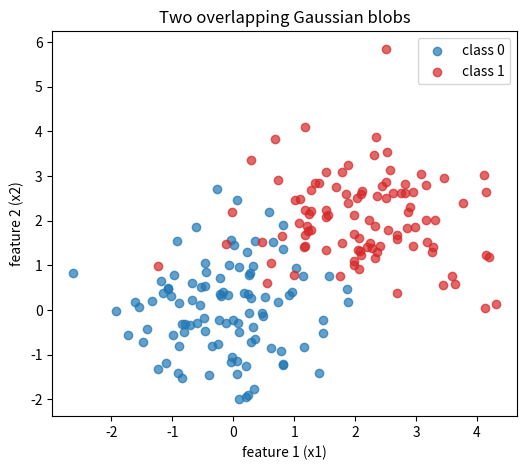
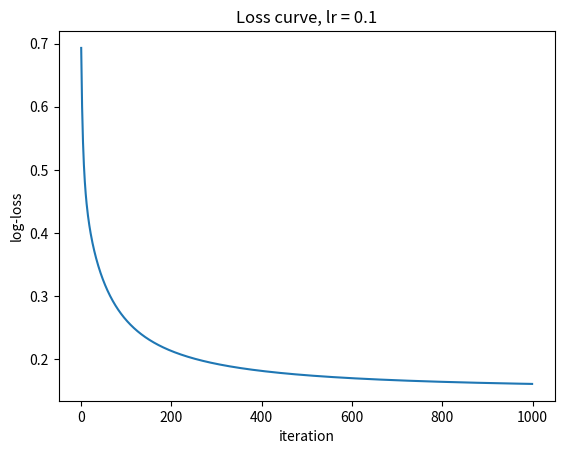
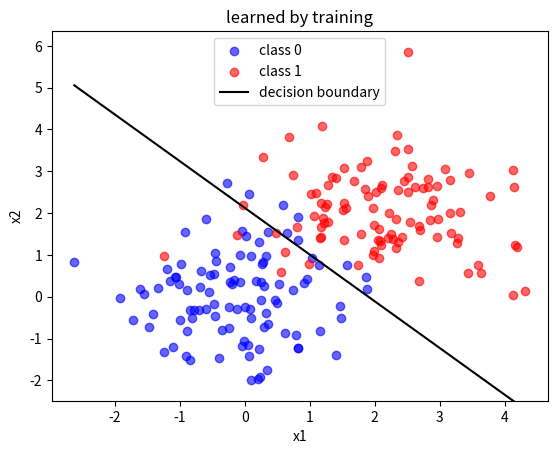
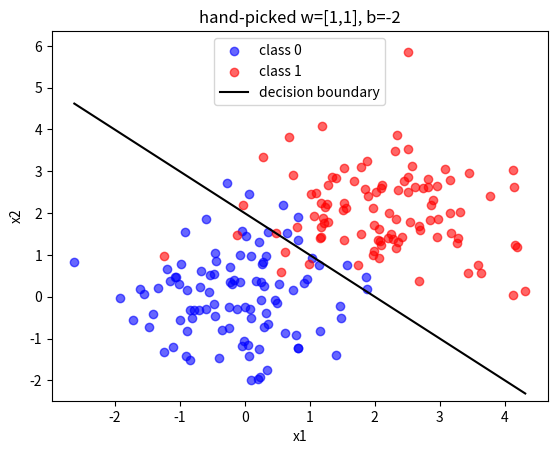
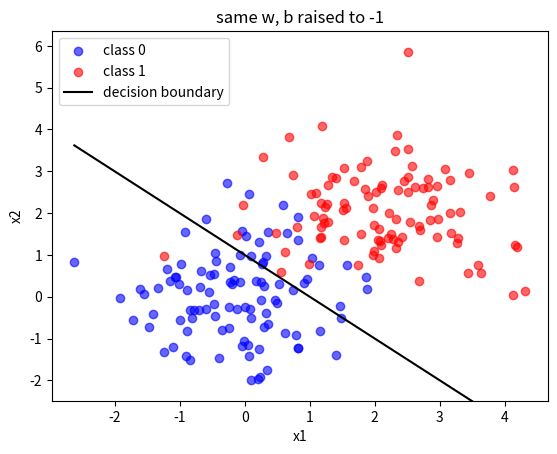
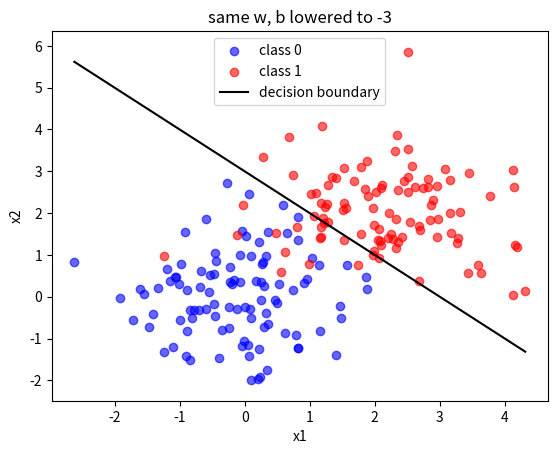
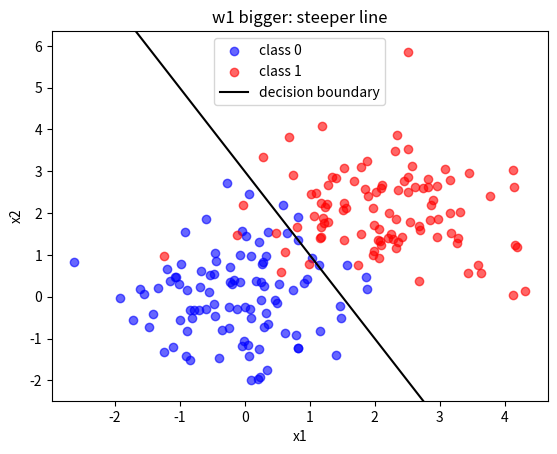
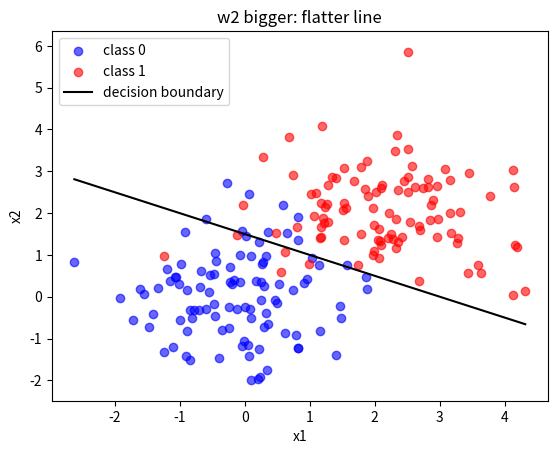
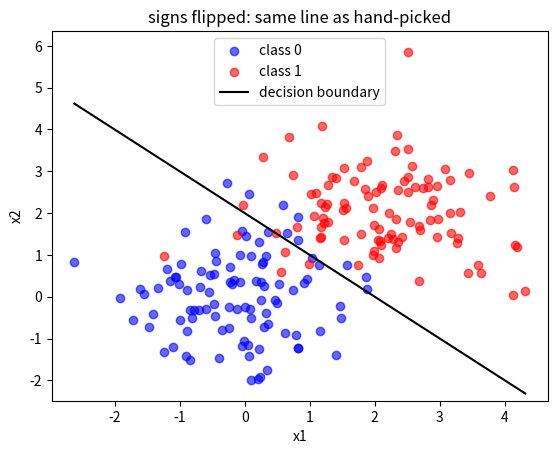

Write the Python code that produced these figures, in order.
"""
logistic_regression_basics.py
Project 2 (Logistic Regression from scratch) - building blocks so far:
    1. make_data()       -> two overlapping Gaussian blobs
    2. sigmoid(z)        -> squash any number into (0, 1)
    3. predict_proba()   -> forecast P(y = 1 | x) for every row of X
    4. main()            -> tests all of the above

Run with:  python logistic_regression_basics.py
"""

import numpy as np
import matplotlib.pyplot as plt


# ----------------------------------------------------------------------
# DATA
# ----------------------------------------------------------------------
def make_data(n_per_class=100, seed=42):
    """Build a 2-feature binary dataset: two overlapping Gaussian blobs.

    Returns
    -------
    X : array of shape (2 * n_per_class, 2)
        Each row is one data point, each column is one feature.
    y : array of shape (2 * n_per_class,)
        Flat list of labels: n_per_class zeros, then n_per_class ones.
    """
    # Fix the random seed so you get the same data every time you run this.
    np.random.seed(seed)

    # Class 0 blob: points centered around (0, 0).
    # np.random.randn(n, 2) draws a table of random numbers with n rows and
    # 2 columns from the standard normal bell curve (mean 0, spread 1).
    # Adding [0, 0] shifts every row by 0 in each column (no movement).
    class0 = np.random.randn(n_per_class, 2) + np.array([0, 0])

    # Class 1 blob: same idea, but the + [2, 2] moves every point 2 units
    # right and 2 units up (NumPy broadcasting). The centers are close enough
    # that the two blobs overlap a bit.
    class1 = np.random.randn(n_per_class, 2) + np.array([2, 2])

    # Merge the two blobs into ONE table: each row is one data point, each
    # column is one feature. Class 0 rows come first, class 1 rows after.
    X = np.vstack([class0, class1])

    # Build matching labels in the SAME order as X: n zeros, then n ones.
    # y is a flat list (one label per row of X), so we join end to end with
    # concatenate instead of stacking like a table.
    # Row i of X must correspond to label y[i].
    y = np.concatenate([np.zeros(n_per_class), np.ones(n_per_class)])

    return X, y


# ----------------------------------------------------------------------
# CORE FUNCTIONS
# ----------------------------------------------------------------------
def sigmoid(z):
    """Squash any real number (or array of numbers) into the range (0, 1).

    Formula: sigma(z) = 1 / (1 + e^(-z))

    np.exp works on a whole array at once, so if z has 200 numbers we get
    200 outputs with no loop needed.
    """
    return 1 / (1 + np.exp(-z))


def predict_proba(X, w, b):
    """Predicted probability that y = 1, for every row of X.

    Shapes
    ------
    X : (n, 2)   n rows (points), 2 columns (features)
    w : (2,)     one weight per feature
    b : float    a single bias number
    returns y_hat : (n,)   one probability per point, same shape as y
    """
    # Step 1: raw score z = w.x + b for EVERY row at once.
    # X @ w is a matrix-times-vector product. For each row it computes
    # x1*w1 + x2*w2, giving n numbers, so z has shape (n,).
    # Adding b adds the same number to all n scores (broadcasting).
    z = X @ w + b

    # Step 2: squash each score into a probability between 0 and 1.
    return sigmoid(z)

def log_loss(y, y_hat):
    # y:     true labels, shape (n,), each 0 or 1
    # y_hat: predicted probabilities, shape (n,), each between 0 and 1

    # Step 1: clip y_hat so it can never be exactly 0 or 1.
    # Without this, log(0) = -infinity and the loss becomes inf or nan.
    eps = 1e-15
    y_hat = np.clip(y_hat, eps, 1 - eps)

    # Step 2: per-row loss using the switch formula.
    # For y = 1 only the first term survives: -log(y_hat)
    # For y = 0 only the second term survives: -log(1 - y_hat)
    per_row = -(y * np.log(y_hat) + (1 - y) * np.log(1 - y_hat))
    """
    It works on all elements of y and y-hat, because NumPy applies every operation element by element on whole arrays at once. 
    The loop still happens, but it runs inside NumPy (in fast compiled code) instead of in your Python code. This is called vectorization.
    """

    # Step 3: average over all n rows to get ONE number.
    return np.mean(per_row)

# Read the "compute_gradients_basics.md" file for detailed explanations ....
def compute_gradients(X, y, y_hat):
    # X:     shape (n, 2)  the data (n rows, 2 features)
    # y:     shape (n,)    true labels
    # y_hat: shape (n,)    predicted probabilities
    # Returns: dw with shape (2,) and db as a single number.

    n = X.shape[0]            # number of rows (200 in our data)

    # Step 1: the "blame report": one error per row.
    # Positive = model predicted too high, negative = too low.
    error = y_hat - y         # shape (n,)

    # Step 2: gradient for w.
    # X.T has shape (2, n). Multiplying by error (n,) gives shape (2,):
    # for feature j, it computes  sum over rows of  x[i, j] * error[i].
    # That is exactly the Σ xᵢ(ŷᵢ − yᵢ) from our formula, for both
    # features at once. Dividing by n turns the sum into an average.
    dw = (X.T @ error) / n    # shape (2,)

    # Step 3: gradient for b.
    # b moves z by 1 for every row (not by x), so we just average the errors.
    db = np.sum(error) / n    # single number

    return dw, db


"""
Dry run: your 3-row example, 1 feature, α = 0.1, starting at w = 0, b = 0

x = [1.4, -0.85, -2.2], y = [1, 0, 1]

                            Iteration 1	            Iteration 2
w, b at start	            0, 0	                0.0008, 0.0167
z = w·x + b	                [0, 0, 0]	            [0.018, 0.016, 0.015]
ŷ = σ(z)	                [0.5, 0.5, 0.5]	        [0.504, 0.504, 0.504]
error = ŷ - y	            [-0.5, 0.5, -0.5]	    [-0.496, 0.504, -0.496]
x * error	                [-0.70, -0.425, +1.10]	[-0.694, -0.428, +1.092]
dw = sum ÷ 3	            -0.025 ÷ 3 = -0.0083	-0.0303 ÷ 3 = -0.0101
db = mean(error)	        -0.5 ÷ 3 = -0.1667	    -0.1626
loss (recorded)	            0.6931	                0.6904
new w = w - 0.1·dw	        0.0008	                0.0018
new b = b - 0.1·db	        0.0167	                0.0329

Notice two things. The loss at the start is 0.6931 = -log(0.5), the “coin flip” value, and every row contributes the same amount. 
And the steps are small: w moved by about 0.001 and b by about 0.017. The step size is α * slope, so tiny slopes plus α = 0.1 give tiny steps.
"""
def train(X, y, lr, n_iters):
    """
    Gradient descent for logistic regression.
    X       : (n, 2) features
    y       : (n,)   labels, 0 or 1
    lr      : learning rate α (step size)
    n_iters : how many times to repeat the loop
    returns : final w (2,), final b (float), losses (list of n_iters floats)
    """
    # Starting position of the knobs. np.zeros(2) gives array([0., 0.]),
    # one weight per feature. With w = 0 and b = 0, z = 0 for every row,
    # so every y_hat = 0.5 (a coin flip). Zeros are fine here because
    # the loss has a single valley; they are just where we start.
    w = np.zeros(X.shape[1])
    b = 0.0
    losses = []

    for i in range(n_iters):
        # 1. Predict: current knobs -> probabilities, shape (n,)
        y_hat = predict_proba(X, w, b)

        # 2. Measure: record the loss BEFORE updating, so losses[0] is
        #    the loss at the starting knobs. This list is the loss curve.
        losses.append(log_loss(y, y_hat))

        # 3. Slope: how the loss changes if each knob is nudged up.
        dw, db = compute_gradients(X, y, y_hat)

        # 4. Nudge: move opposite to the slope, scaled by lr.
        #    w and dw are both arrays of shape (2,), so this is element-wise:
        #    w = [1.0, 2.0], dw = [0.5, -0.5], lr = 0.1
        #    -> w - lr*dw = [1.0 - 0.05, 2.0 + 0.05] = [0.95, 2.05]
        w = w - lr * dw
        b = b - lr * db

    return w, b, losses


def plot_loss_curve(losses, lr):
    # plt.plot(losses) with one list uses the list positions
    # (0, 1, 2, ...) as the x values automatically,
    # so x = iteration number and y = loss at that iteration.
    plt.plot(losses)
    plt.xlabel("iteration")
    plt.ylabel("log-loss")
    plt.title(f"Loss curve, lr = {lr}")
    plt.show()


def plot_boundary(X, y, w, b, title=""):
    # Boolean mask: (y == 0) is an array of True/False, shape (200,).
    # X[y == 0] keeps only the rows where it is True, so we get
    # the class 0 points, shape (100, 2). Same idea for class 1.
    plt.scatter(X[y == 0, 0], X[y == 0, 1], c="blue", label="class 0", alpha=0.6)
    plt.scatter(X[y == 1, 0], X[y == 1, 1], c="red", label="class 1", alpha=0.6)

    # np.linspace(a, c, 100) gives 100 evenly spaced numbers from a to c.
    # Example: np.linspace(0, 1, 5) -> [0, 0.25, 0.5, 0.75, 1].
    # These are the x1 positions where we compute the line.
    x1_vals = np.linspace(X[:, 0].min(), X[:, 0].max(), 100)

    # The formula from question 2: x2 = -(w1/w2)*x1 - b/w2.
    # x1_vals is an array, so this computes all 100 x2 values at once.
    x2_vals = -(w[0] / w[1]) * x1_vals - b / w[1]

    plt.plot(x1_vals, x2_vals, "k-", label="decision boundary")

    # Without this, a steep line can stretch the y-axis and squash the data.
    plt.ylim(X[:, 1].min() - 0.5, X[:, 1].max() + 0.5)
    plt.xlabel("x1")
    plt.ylabel("x2")
    plt.legend()
    plt.title(title)   
    plt.show()

# Usage, with the w and b from your training run:
# plot_boundary(X, y, w, b)


# ----------------------------------------------------------------------
# MAIN: test everything
# ----------------------------------------------------------------------
def main():
    # --- Test 1: data shapes -------------------------------------------
    X, y = make_data()
    print("Test 1: data shapes")
    print("  X.shape =", X.shape, "(expected (200, 2))")
    print("  y.shape =", y.shape, "(expected (200,))")
    print("  class counts: zeros =", int((y == 0).sum()),
          ", ones =", int((y == 1).sum()))
    print()



    # --- Test 2: sigmoid at known points -------------------------------
    # From Exercise A: sigma(0) = 0.5, sigma(2) ~ 0.881, sigma(-2) ~ 0.119,
    # and sigma(-z) = 1 - sigma(z).
    print("Test 2: sigmoid at known points")
    print("  sigmoid(0)  =", round(float(sigmoid(0)), 4), "(expected 0.5)")
    print("  sigmoid(2)  =", round(float(sigmoid(2)), 4), "(expected ~0.8808)")
    print("  sigmoid(-2) =", round(float(sigmoid(-2)), 4), "(expected ~0.1192)")
    z = np.array([-8.0, -2.0, 0.0, 2.0, 8.0])
    print("  works on arrays:", np.round(sigmoid(z), 4))

    # np.allclose(a, b) compares the two arrays element by element and returns True only if every pair is equal within a tiny tolerance.
    print("  symmetry sigmoid(-z) == 1 - sigmoid(z):",
          np.allclose(sigmoid(-z), 1 - sigmoid(z)))
    print()



    # --- Test 3: predict_proba on the tiny hand example ----------------
    # X = [[1, 2], [3, 0]], w = [0.5, -1], b = 0
    #   row 1: z = 1*0.5 + 2*(-1) = -1.5 -> sigmoid ~ 0.18
    #   row 2: z = 3*0.5 + 0*(-1) =  1.5 -> sigmoid ~ 0.82
    print("Test 3: predict_proba on the tiny hand example")
    X_small = np.array([[1.0, 2.0], [3.0, 0.0]])
    w_small = np.array([0.5, -1.0])
    print("  y_hat =", np.round(predict_proba(X_small, w_small, 0.0), 4),
          "(expected ~[0.1824 0.8176])")
    print()



    # --- Test 4: predict_proba on the real data with zero weights ------
    # With w = 0 and b = 0, z = 0 for every point, so every y_hat = 0.5.
    # (The model has no opinion yet.)
    print("Test 4: zero weights on the real data")
    """
    Why Test 4 uses zeros. predict_proba doesn’t find w and b, it only uses whatever w and b it’s given. 
    Zeros are the simplest starting point for training (the “before any learning” state), so Test 4 checks that the 
    function behaves correctly there: z = 0 for every row, so every ŷ = 0.5. It’s a useful test because we know the 
    exact answer in advance.
    """
    w = np.zeros(2)
    b = 0.0
    y_hat = predict_proba(X, w, b)
    print("  y_hat[:5] =", y_hat[:5])
    print("  y_hat.shape =", y_hat.shape, "(expected (200,))")
    print("  all values equal 0.5:", bool(np.allclose(y_hat, 0.5)))
    print()



    # --- Test 5: random w and b ----------------------------------------
    # w and b will normally be LEARNED by gradient descent (coming soon).
    # Here we just feed in arbitrary values to check that predict_proba
    # works for any w and b, not only zeros.
    print("Test 5: random w and b")
    rng = np.random.default_rng(0)
    w_rand = rng.normal(size=2)          # two random weights
    b_rand = float(rng.normal())         # one random bias
    y_hat_rand = predict_proba(X, w_rand, b_rand)
    print("  w =", np.round(w_rand, 3), ", b =", round(b_rand, 3))
    print("  shape ok:", y_hat_rand.shape == (200,))
    print("  all values strictly between 0 and 1:",
          bool(np.all((y_hat_rand > 0) & (y_hat_rand < 1))))
    # Recompute row 0 by hand, one number at a time, and compare.
    z0 = X[0, 0] * w_rand[0] + X[0, 1] * w_rand[1] + b_rand
    manual_0 = 1 / (1 + np.exp(-z0))
    print("  row 0 by hand vs function:", round(float(manual_0), 4),
          "vs", round(float(y_hat_rand[0]), 4),
          "| match:", bool(np.isclose(manual_0, y_hat_rand[0])))
    print()



    # --- Test 6: hand-picked w and b that roughly separate the blobs ----
    # Blob centers are (0, 0) and (2, 2). The line x1 + x2 = 2 sits between
    # them, which is w = [1, 1], b = -2 (z = x1 + x2 - 2).
    # A point is called class 1 if y_hat >= 0.5.
    # Gradient descent should end up somewhere near values like these.
    print("Test 6: hand-picked w and b vs zero weights")

    """
    This is a loop over a list with two items. Each item is a bundle of three things: a label for printing, a w, and a b. 
    First time round: name = “zero weights”, w_t = [0, 0], b_t = 0. Second time: name = “w=[1,1], b=-2”, w_t = [1, 1], b_t = -2. 
    It's a shortcut for running the same code twice with different settings.
    """
    for name, w_t, b_t in [("zero weights   ", np.zeros(2), 0.0),
                           ("w=[1,1], b=-2  ", np.array([1.0, 1.0]), -2.0)]:
        y_hat_t = predict_proba(X, w_t, b_t)
        accuracy = np.mean((y_hat_t >= 0.5) == (y == 1))
        print(f"  {name} -> accuracy = {accuracy:.2f}")
    print()



    # --- Test to Check log-loss ---------------------------------------------
    y_test = np.array([1, 0, 1])
    y_hat_test = np.array([0.8, 0.3, 0.1])
    print("log_loss: ", log_loss(y_test, y_hat_test))   # expect about 0.9608



    # --- Test to calculate Gradients ---------------------------------------------
    # The 3-row example data (1 feature, so X has shape (3, 1))
    X_t = np.array([[1.4], [-0.85], [-2.2]])
    y_t = np.array([1.0, 0.0, 1.0])

    # Current knob settings: w has one weight (one feature), b is a number
    w_t = np.array([1.0])
    b_t = 0.0

    # Step 1: our own code computes the predictions (no hand-typed values)
    y_hat_t = predict_proba(X_t, w_t, b_t)

    # Step 2: feed those predictions into the gradient function
    dw, db = compute_gradients(X_t, y_t, y_hat_t)

    print("y_hat =", np.round(y_hat_t, 4))
    print("dw =", dw, " db =", db)
    # expect dw ≈ [0.482], db ≈ -0.267, the same numbers as our hand calculation



    # --- Plot the data -------------------------------------------------
    plt.figure(figsize=(6, 5))
    plt.scatter(X[y == 0, 0], X[y == 0, 1], c="tab:blue", label="class 0", alpha=0.7)
    plt.scatter(X[y == 1, 0], X[y == 1, 1], c="tab:red", label="class 1", alpha=0.7)
    plt.xlabel("feature 1 (x1)")
    plt.ylabel("feature 2 (x2)")
    plt.title("Two overlapping Gaussian blobs")
    plt.legend()
    plt.show()

    # --- Plot the Loss -------------------------------------------------
    w, b, losses = train(X, y, lr=0.1, n_iters=1000)
    print(losses[0], losses[100], losses[500], losses[-1])
    print(w, b)
    plot_loss_curve(losses, lr=0.1)


    # --- Experiments -------------------------------------------------
    # Each entry is (w, b, title). Edit or add your own.
    experiments = [
        (np.array([1.762, 1.576]), -3.352, "learned by training"),
        (np.array([1.0, 1.0]),     -2.0,   "hand-picked w=[1,1], b=-2"),
        (np.array([1.0, 1.0]),     -1.0,   "same w, b raised to -1"),
        (np.array([1.0, 1.0]),     -3.0,   "same w, b lowered to -3"),
        (np.array([2.0, 1.0]),     -3.0,   "w1 bigger: steeper line"),
        (np.array([1.0, 2.0]),     -3.0,   "w2 bigger: flatter line"),
        (np.array([-1.0, -1.0]),    2.0,   "signs flipped: same line as hand-picked"),
    ]

    for w, b, title in experiments:
        plot_boundary(X, y, w, b, title)   # each call opens one figure; close it to see the next



if __name__ == "__main__":
    main()

"""
Explanation of Comment of Test #06:

Step A: what the model computes. The model's raw score is z = w₁·x₁ + w₂·x₂ + b. Put in w = [1, 1] and b = -2:

z = 1·x₁ + 1·x₂ - 2 = x₁ + x₂ - 2

So this model just adds the two features and subtracts 2.

Step B: when does it say “class 1”? We call a point class 1 when ŷ ≥ 0.5. From Exercise A, σ(0) = 0.5 and the sigmoid goes 
up as z goes up, so ŷ ≥ 0.5 exactly when z ≥ 0. That means:

z ≥ 0 → x₁ + x₂ - 2 ≥ 0 → x₁ + x₂ ≥ 2

In everyday terms: think of two exam marks. Add them up. If the total is 2 or more, you're class 1 (red). 
If it's less than 2, you're class 0 (blue).

Step C: why 2? The blue blob is centered at (0, 0), so its total is 0 + 0 = 0. The red blob is centered at (2, 2), 
so its total is 2 + 2 = 4. The number 2 sits exactly halfway between 0 and 4, so it's a fair pass mark.

Step D: what is “the line x₁ + x₂ = 2”? It is the set of all points whose total is exactly 2, such as (2, 0), (1, 1), and (0, 2).
Draw them on the scatter plot and they form a diagonal fence between the blobs. Points on one side are class 1, 
and the other side is class 0. (We'll plot this fence properly in step 5 of Stage 2.2. For now it's just “the pass mark”.)

Check with three points:

Point	                z = x₁ + x₂ - 2	    ŷ = σ(z)	Called
(0, 0) blue center	        -2	            0.12	    class 0 (correct)
(2, 2) red center	        +2	            0.88	    class 1 (correct)
(1, 1) in the middle	     0	            0.50	    borderline

"""
